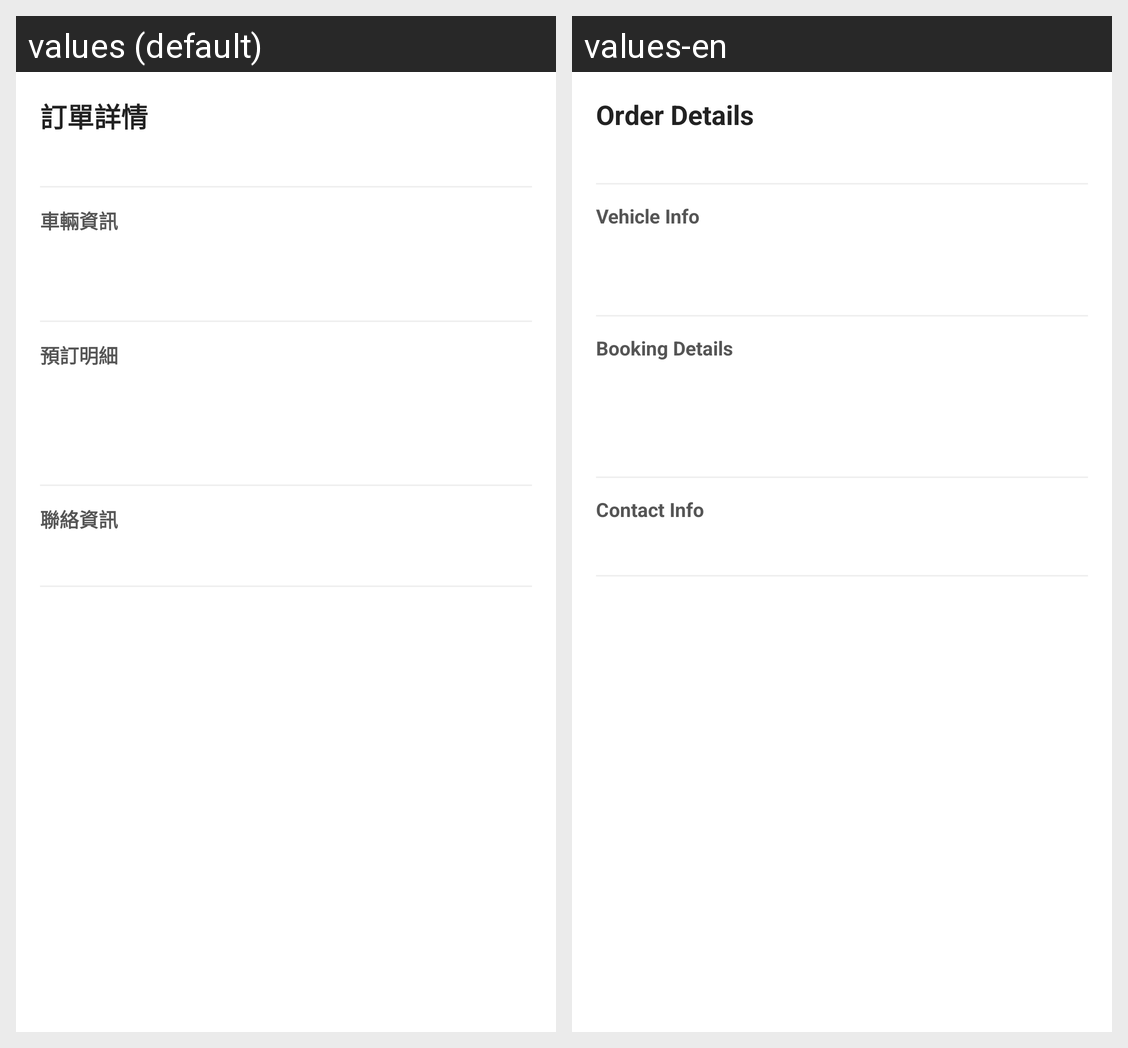

Locale-by-locale string values for the Android screen shown in this grid:
Android screen res/layout/bottom_sheet_order_detail.xml rendered under 2 locales, left to right: values (default), values-en. Device: Nexus 5 (rendered at 1080×1920; each locale shown at half size, 540×960, under a caption strip naming it); theme Theme.Fun2Go.
Strings drawn on this screen, with the default value and each locale's value (text and hints the layout hard-codes, and strings that could not be matched under every locale, appear in the picture but are not listed):

title_order_detail
  values: 訂單詳情
  values-en: Order Details

label_vehicle_info
  values: 車輛資訊
  values-en: Vehicle Info

label_booking_detail
  values: 預訂明細
  values-en: Booking Details

label_contact_info
  values: 聯絡資訊
  values-en: Contact Info
